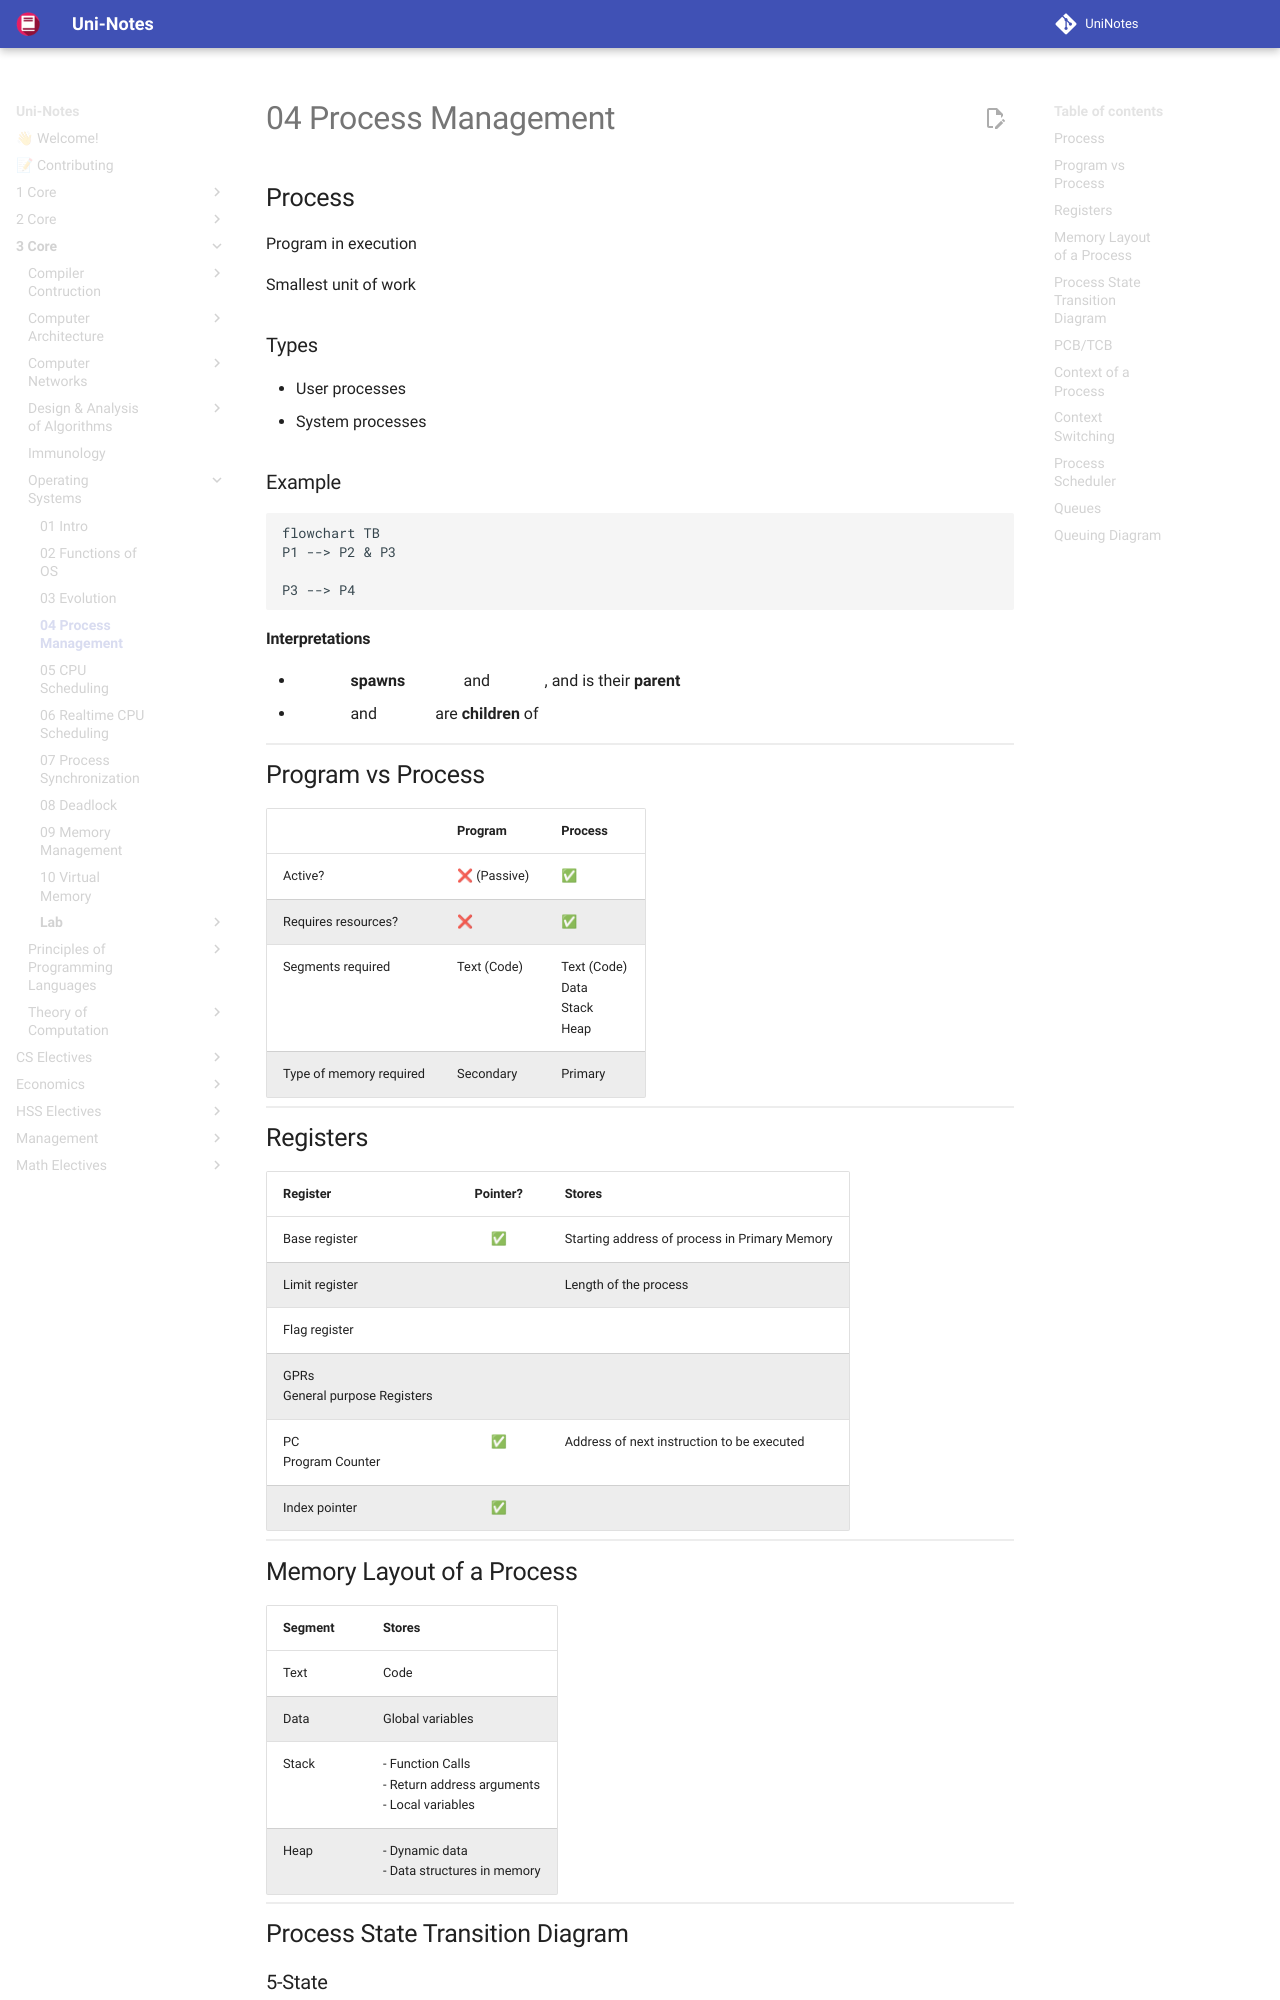

repository: uni-notes/uni-notes · page: 3_Core/Operating_Systems/04_Process_Management/index.html · generator: mkdocs

## Process

Program in execution

Smallest unit of work

### Types

- User processes
- System processes

### Example

```mermaid
flowchart TB
P1 --> P2 & P3

P3 --> P4
```

#### Interpretations

- $P_1$ **spawns** $P_2$ and $P_3$, and is their **parent**
- $P_2$ and $P_3$ are **children** of $P_1$

## Program vs Process

|                         | Program     | Process                                    |
| ----------------------- | ----------- | ------------------------------------------ |
| Active?                 | ❌ (Passive) | ✅                                          |
| Requires resources?     | ❌           | ✅                                          |
| Segments required       | Text (Code) | Text (Code)<br />Data<br />Stack<br />Heap |
| Type of memory required | Secondary   | Primary                                    |
